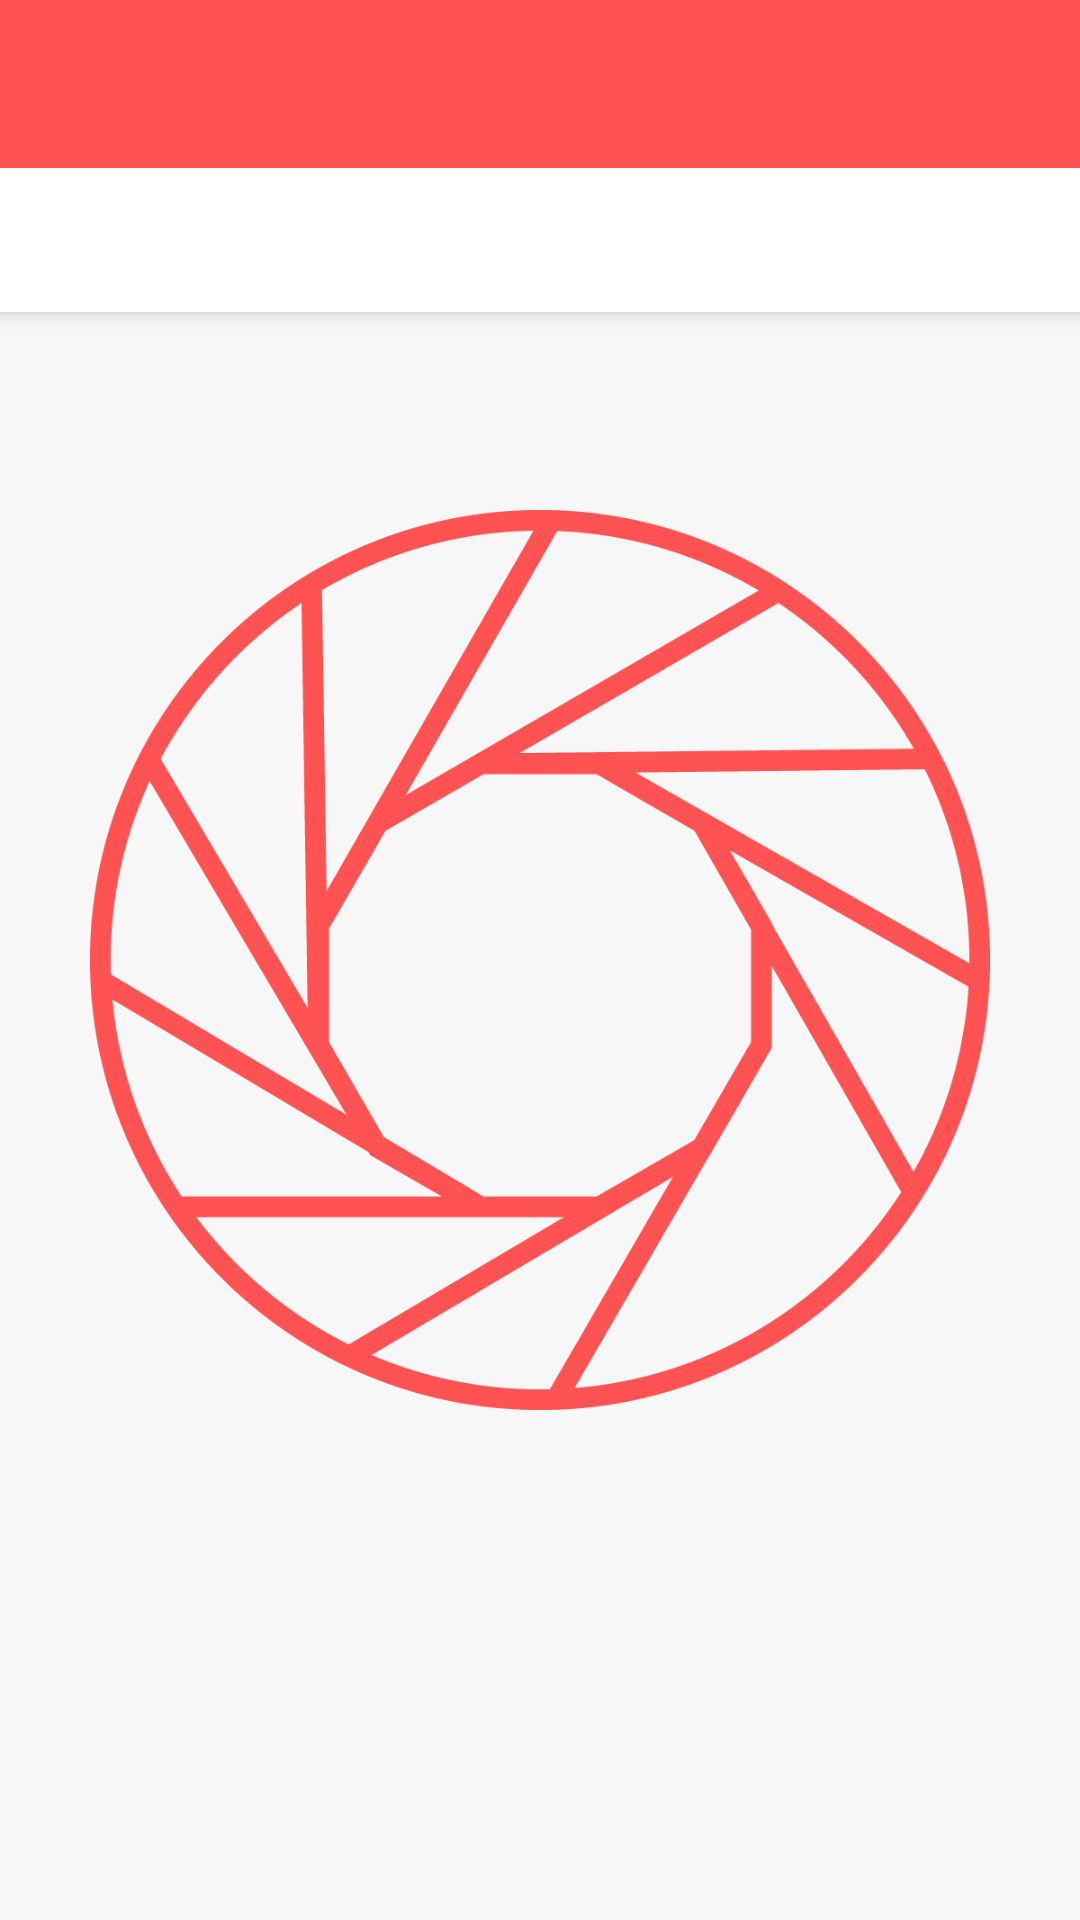

Write the Android layout XML for this screen, with the resource values it uses.
<!-- AndroidManifest.xml: application theme AppTheme.Launcher -->
<!-- res/layout/tabbed_main_activity.xml -->
<?xml version="1.0" encoding="utf-8"?>
<androidx.coordinatorlayout.widget.CoordinatorLayout xmlns:android="http://schemas.android.com/apk/res/android"
    android:layout_width="match_parent"
    android:layout_height="match_parent"
    xmlns:app="http://schemas.android.com/apk/res-auto">

    <com.google.android.material.appbar.AppBarLayout
        android:layout_width="match_parent"
        android:layout_height="wrap_content">

        <androidx.appcompat.widget.Toolbar
            android:layout_width="match_parent"
            android:layout_height="?attr/actionBarSize"
            android:id="@+id/toolbar"
            />
        <com.google.android.material.tabs.TabLayout
            android:layout_width="match_parent"
            android:layout_height="wrap_content"
            app:tabMode="fixed"
            app:tabGravity="fill"
            android:id="@+id/tab_layout">

        </com.google.android.material.tabs.TabLayout>


    </com.google.android.material.appbar.AppBarLayout>

    <androidx.viewpager.widget.ViewPager
        android:id="@+id/view_pager"
        android:layout_width="match_parent"
        android:layout_height="match_parent"
        app:layout_behavior="com.google.android.material.appbar.AppBarLayout$ScrollingViewBehavior"
        />


</androidx.coordinatorlayout.widget.CoordinatorLayout>
<!-- resources referenced by this layout -->
<resources>
  <style name="AppTheme.Launcher">
          <item name="android:windowBackground">@drawable/launch_screen</item>
          <item name="actionMenuTextColor">@android:color/white</item>
      </style>
  <!-- drawable launch_screen (drawable) -->
  <?xml version="1.0" encoding="utf-8"?>
  <layer-list xmlns:android="http://schemas.android.com/apk/res/android"
      android:opacity="opaque">
  
      <item android:drawable="@color/colorBackground"
          android:id="@+id/splash_bg_colour"
          />
  
      <item android:gravity="center"
          android:width="300dp"
          android:height="300dp">
          <bitmap android:src="@drawable/planrr_splash_icon"
              android:gravity="fill"/>
      </item>
  
  </layer-list>
  <color name="colorBackground">#F7F7F7</color>
  <!-- drawable planrr_splash_icon: png bitmap (drawable, 45215 bytes) -->
</resources>
